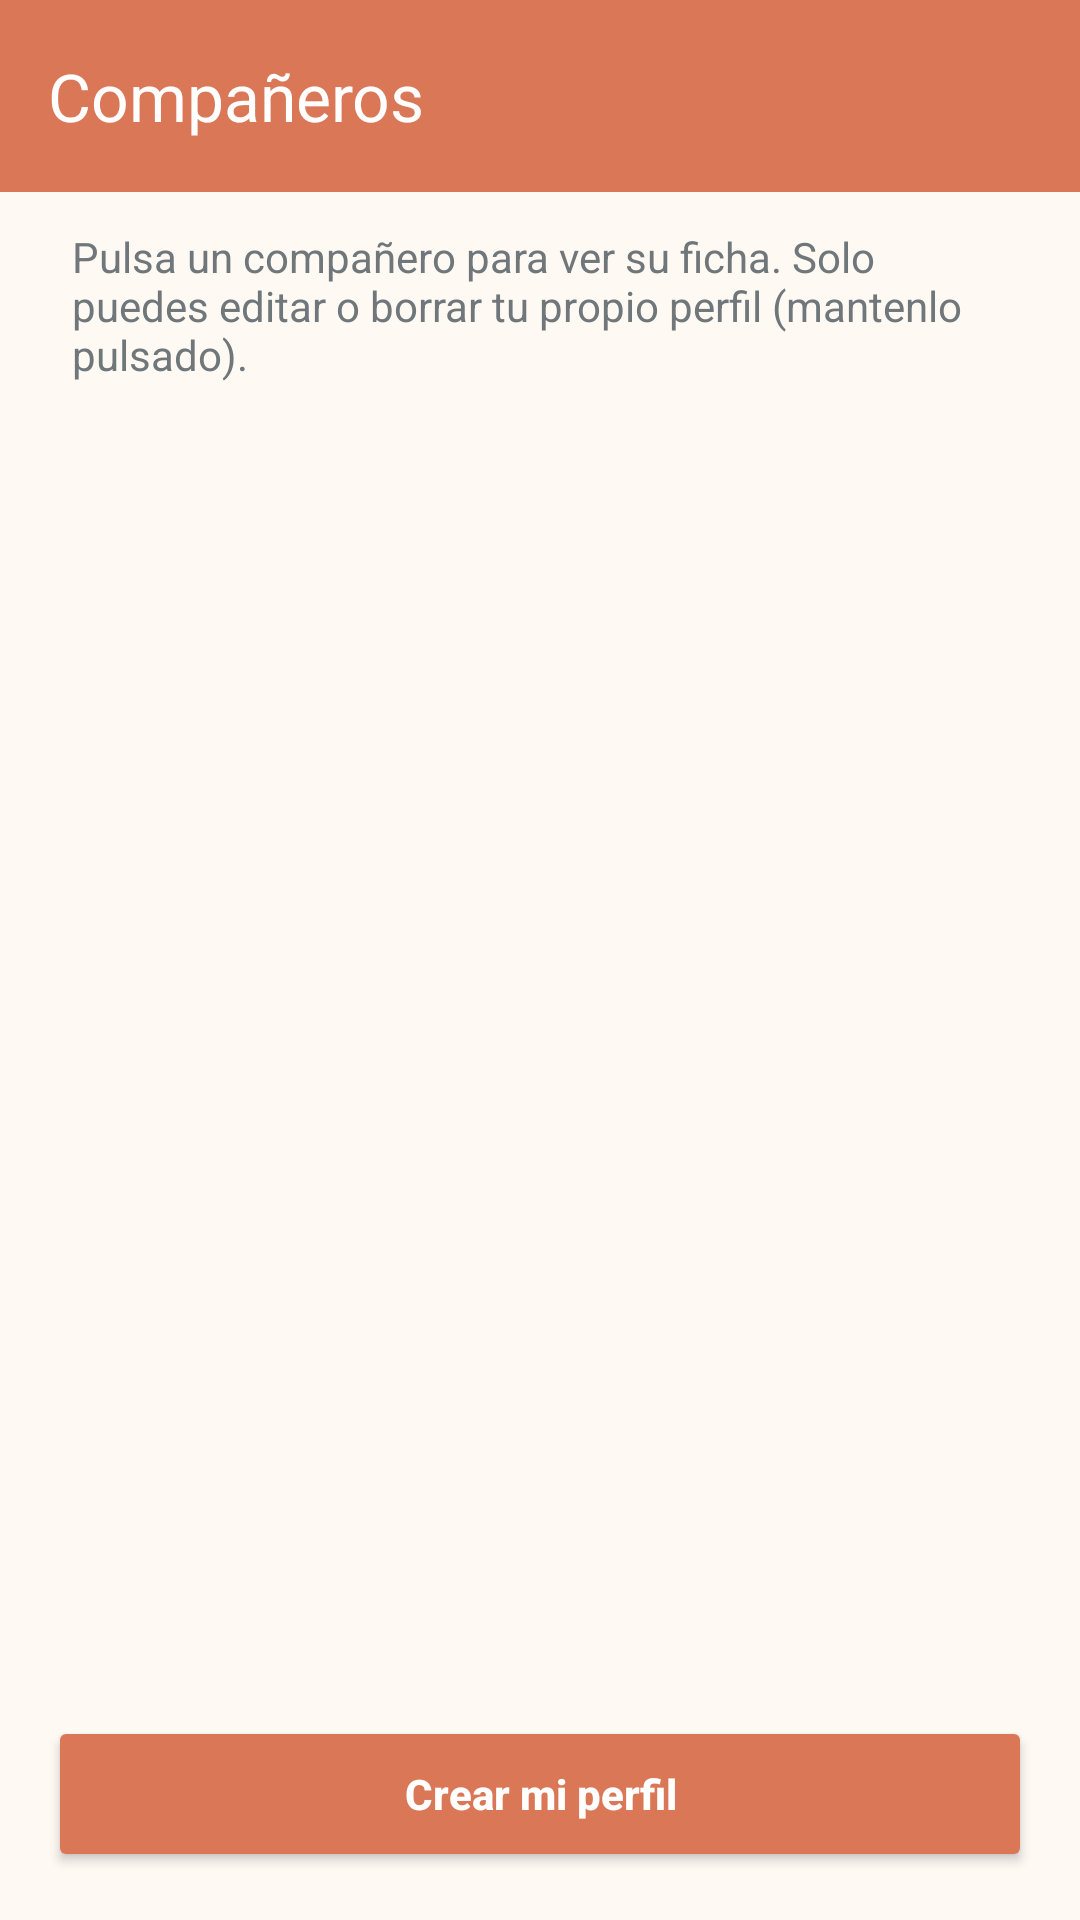

Reconstruct the res/layout file that produces this screen, plus the resources it refers to.
<!-- AndroidManifest.xml: application theme Theme.RoomMate -->
<!-- res/layout/activity_companeros.xml -->
<?xml version="1.0" encoding="utf-8"?>
<LinearLayout xmlns:android="http://schemas.android.com/apk/res/android"
    xmlns:app="http://schemas.android.com/apk/res-auto"
    xmlns:tools="http://schemas.android.com/tools"
    android:layout_width="match_parent"
    android:layout_height="match_parent"
    android:background="@color/background"
    android:fitsSystemWindows="true"
    android:orientation="vertical"
    tools:context=".CompanerosActivity">

    <com.google.android.material.appbar.MaterialToolbar
        android:id="@+id/toolbarCompaneros"
        android:layout_width="match_parent"
        android:layout_height="?attr/actionBarSize"
        android:background="@color/primary"
        app:navigationIconTint="@color/on_primary"
        app:title="@string/companeros"
        app:titleTextColor="@color/on_primary" />

    <TextView
        android:layout_width="match_parent"
        android:layout_height="wrap_content"
        android:paddingHorizontal="24dp"
        android:paddingTop="12dp"
        android:text="@string/subtitulo_companeros"
        android:textColor="@color/text_secondary"
        android:textSize="14sp" />

    <FrameLayout
        android:layout_width="match_parent"
        android:layout_height="0dp"
        android:layout_weight="1"
        android:paddingHorizontal="16dp"
        android:paddingTop="8dp">

        <androidx.recyclerview.widget.RecyclerView
            android:id="@+id/rvCompaneros"
            android:layout_width="match_parent"
            android:layout_height="match_parent"
            android:clipToPadding="false"
            tools:listitem="@layout/item_companero_card" />

        <TextView
            android:id="@+id/tvSinCompaneros"
            android:layout_width="match_parent"
            android:layout_height="match_parent"
            android:gravity="center"
            android:text="@string/no_hay_companeros"
            android:textColor="@color/text_secondary"
            android:textSize="16sp"
            android:visibility="gone" />
    </FrameLayout>

    <Button
        android:id="@+id/btnAnadirCompanero"
        android:layout_width="match_parent"
        android:layout_height="52dp"
        android:layout_margin="16dp"
        android:backgroundTint="@color/primary"
        android:text="@string/crear_mi_perfil"
        android:textAllCaps="false"
        android:textColor="@color/on_primary"
        android:textStyle="bold" />
</LinearLayout>
<!-- res/layout/item_companero_card.xml (included above) -->
<?xml version="1.0" encoding="utf-8"?>
<com.google.android.material.card.MaterialCardView
    xmlns:android="http://schemas.android.com/apk/res/android"
    xmlns:app="http://schemas.android.com/apk/res-auto"
    xmlns:tools="http://schemas.android.com/tools"
    android:layout_width="match_parent"
    android:layout_height="wrap_content"
    android:layout_marginStart="8dp"
    android:layout_marginTop="6dp"
    android:layout_marginEnd="8dp"
    android:layout_marginBottom="6dp"
    android:clickable="true"
    android:focusable="true"
    app:cardBackgroundColor="@color/primary_light"
    app:cardCornerRadius="16dp"
    app:cardElevation="4dp"
    app:strokeColor="@color/primary"
    app:strokeWidth="1dp">

    <LinearLayout
        android:layout_width="match_parent"
        android:layout_height="wrap_content"
        android:gravity="center_vertical"
        android:orientation="horizontal"
        android:padding="12dp">

        <ImageView
            android:id="@+id/ivFotoCompaneroItem"
            android:layout_width="60dp"
            android:layout_height="60dp"
            android:background="@drawable/bg_foto_perfil"
            android:contentDescription="@string/foto_companero"
            android:scaleType="centerCrop"
            android:src="@drawable/ic_persona" />

        <LinearLayout
            android:layout_width="0dp"
            android:layout_height="wrap_content"
            android:layout_marginStart="12dp"
            android:layout_weight="1"
            android:orientation="vertical">

            <TextView
                android:id="@+id/tvNombreCompaneroItem"
                android:layout_width="match_parent"
                android:layout_height="wrap_content"
                android:textColor="@color/text_primary"
                android:textSize="17sp"
                android:textStyle="bold"
                tools:text="Jose García" />

            <TextView
                android:id="@+id/tvContactoCompaneroItem"
                android:layout_width="match_parent"
                android:layout_height="wrap_content"
                android:layout_marginTop="4dp"
                android:textColor="@color/secondary"
                android:textSize="13sp"
                tools:text="600 111 222 · jose@roommate.es" />
        </LinearLayout>
    </LinearLayout>
</com.google.android.material.card.MaterialCardView>
<!-- resources referenced by this layout -->
<resources>
  <color name="background">#FFF9F4</color>
  <color name="on_primary">#FFFFFF</color>
  <color name="primary">#D97757</color>
  <color name="primary_light">#F6DED5</color>
  <color name="secondary">#52677A</color>
  <color name="text_primary">#2F3437</color>
  <color name="text_secondary">#70777B</color>
  <!-- drawable bg_foto_perfil (drawable) -->
  <?xml version="1.0" encoding="utf-8"?>
  <shape xmlns:android="http://schemas.android.com/apk/res/android"
      android:shape="oval">
  
      <solid android:color="@color/primary_light" />
  
      <stroke
          android:width="2dp"
          android:color="@color/primary" />
  </shape>
  <!-- drawable ic_persona (drawable) -->
  <vector xmlns:android="http://schemas.android.com/apk/res/android"
      android:width="48dp"
      android:height="48dp"
      android:viewportWidth="24"
      android:viewportHeight="24">
      <path
          android:fillColor="@color/primary"
          android:pathData="M12,12c2.21,0 4,-1.79 4,-4s-1.79,-4 -4,-4 -4,1.79 -4,4 1.79,4 4,4zM12,14c-2.67,0 -8,1.34 -8,4v2h16v-2c0,-2.66 -5.33,-4 -8,-4z" />
  </vector>
  <string name="companeros">Compañeros</string>
  <string name="crear_mi_perfil">Crear mi perfil</string>
  <string name="foto_companero">Foto del compañero</string>
  <string name="no_hay_companeros">No hay compañeros registrados</string>
  <string name="subtitulo_companeros">Pulsa un compañero para ver su ficha. Solo puedes editar o borrar tu propio perfil (mantenlo pulsado).</string>
  <style name="Theme.RoomMate" parent="Base.Theme.RoomMate" />
  <style name="Base.Theme.RoomMate" parent="Theme.Material3.DayNight.NoActionBar">
          <item name="colorPrimary">@color/primary</item>
          <item name="colorOnPrimary">@color/on_primary</item>
          <item name="colorSecondary">@color/secondary</item>
          <item name="colorOnSecondary">@color/on_primary</item>
          <item name="colorControlActivated">@color/primary</item>
          <item name="colorControlNormal">@color/secondary</item>
          <item name="android:colorBackground">@color/background</item>
          <item name="colorSurface">@color/surface</item>
          <item name="colorOnSurface">@color/text_primary</item>
          <item name="android:textColorPrimary">@color/text_primary</item>
          <item name="android:textColorSecondary">@color/text_secondary</item>
      </style>
  <color name="surface">#FFFFFF</color>
</resources>
